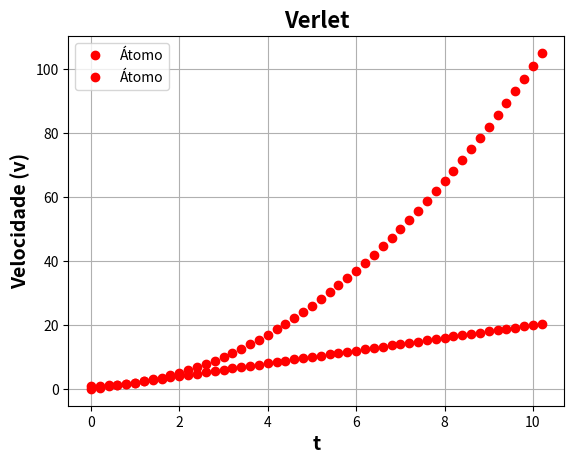

This chart was generated by the following Python code:

import matplotlib.pyplot as plt
import matplotlib.pyplot as plt2

#Condições iniciais
dt = 0.2 # accuracy (time step)
aceleracao = 2
tempo_simulacao = 10 
x = [1] #posição inicial
v = [0] # velocidade inicial
t = [0] #tempo (array de segundos)

i = 0 


while t[-1] <= tempo_simulacao:

    #posicao
    x_next = x[i] + v[i] * dt + aceleracao * dt**2 * 0.5

    #velocidade
    v_next = v[i] + aceleracao * dt

    #atualização da posicao
    x.append(x_next)

    #atualização do tempo
    t.append(t[i] + dt)

    #atualização da velocidade
    v.append(v_next)
    
    #Atualização do loop
    i = i + 1   

#Plot
plt.plot(t, x, 'ro', label = 'Átomo')
plt.title('Verlet', fontweight = 'bold', fontsize = 16)
plt.xlabel('t', fontweight = 'bold', fontsize = 14)
plt.ylabel('X', fontweight = 'bold', fontsize = 14)
plt.grid(True)
plt.legend()
plt.show()

plt2.plot(t, v, 'ro', label = 'Átomo')
plt2.title('Verlet', fontweight = 'bold', fontsize = 16)
plt2.xlabel('t', fontweight = 'bold', fontsize = 14)
plt2.ylabel('Velocidade (v)', fontweight = 'bold', fontsize = 14)
plt2.grid(True)
plt2.legend()
plt2.show()












